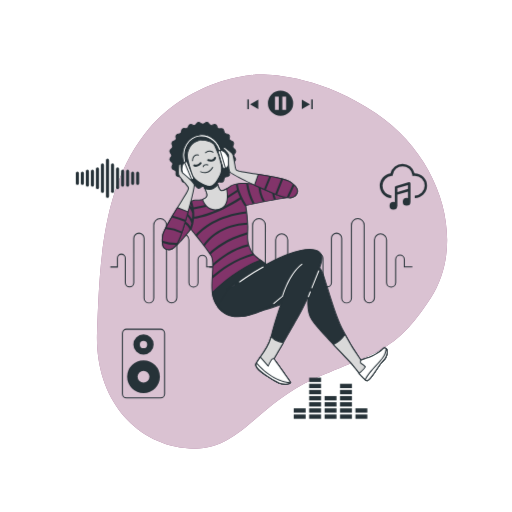
t = 0.00 s
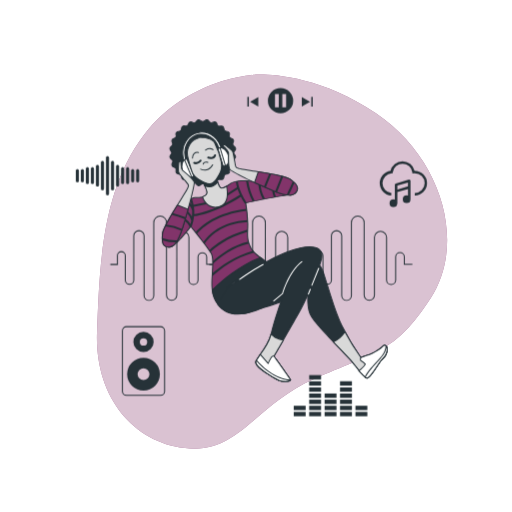
t = 0.38 s
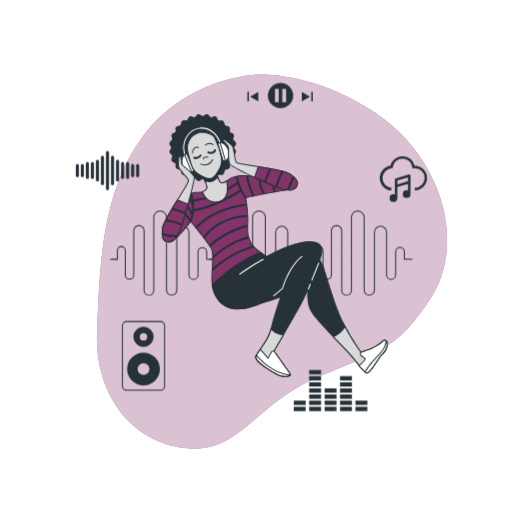
t = 1.13 s
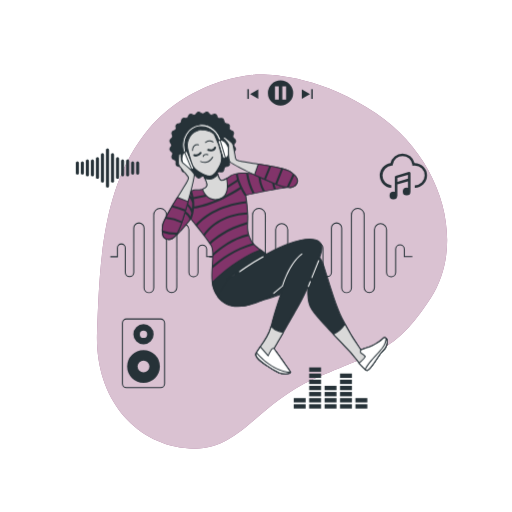
t = 1.50 s
t = 1.88 s: frame unchanged from t = 1.13 s, image omitted
t = 2.63 s: frame unchanged from t = 0.38 s, image omitted

The animated SVG that drew these frames (rendered in a browser with its animation timeline set to each time). Animation: 1 CSS @keyframes rule; one cycle of 3.00 s, repeats indefinitely.

<svg class="animated" id="freepik_stories-music" xmlns="http://www.w3.org/2000/svg" viewBox="0 0 500 500" version="1.1" xmlns:xlink="http://www.w3.org/1999/xlink" xmlns:svgjs="http://svgjs.com/svgjs"><style>svg#freepik_stories-music:not(.animated) .animable {opacity: 0;}svg#freepik_stories-music.animated #freepik--Icons--inject-6 {animation: 3s Infinite  linear floating;animation-delay: 0s;}svg#freepik_stories-music.animated #el6c9qbd7iv3b {animation: ;animation-delay: ;}svg#freepik_stories-music.animated #elxlo2iyl9lgk {animation: ;animation-delay: ;}svg#freepik_stories-music.animated #elht9ji46i2z {animation: ;animation-delay: ;}svg#freepik_stories-music.animated #elbvk1q3zxaab {animation: ;animation-delay: ;}svg#freepik_stories-music.animated #elkkqiweo1ii {animation: ;animation-delay: ;}svg#freepik_stories-music.animated #eld7uyhzp400h {animation: ;animation-delay: ;}svg#freepik_stories-music.animated #el15kyqkifsw5 {animation: ;animation-delay: ;}svg#freepik_stories-music.animated #elfxf5tbn29yt {animation: ;animation-delay: ;}svg#freepik_stories-music.animated #elxobjsu3sqhl {animation: ;animation-delay: ;}svg#freepik_stories-music.animated #elv4kh7x1u57 {animation: ;animation-delay: ;}svg#freepik_stories-music.animated #eljxi5cg7pntp {animation: ;animation-delay: ;}svg#freepik_stories-music.animated #elqxqy3gfliue {animation: ;animation-delay: ;}svg#freepik_stories-music.animated #elxkvxmxtaicf {animation: ;animation-delay: ;}svg#freepik_stories-music.animated #elrtpvcu9066 {animation: ;animation-delay: ;}svg#freepik_stories-music.animated #elrqaat4qrun9 {animation: ;animation-delay: ;}svg#freepik_stories-music.animated #el1y5ey8qifyp {animation: ;animation-delay: ;}svg#freepik_stories-music.animated #elyf8kocw4p8 {animation: ;animation-delay: ;}svg#freepik_stories-music.animated #el6hkg6is39dx {animation: ;animation-delay: ;}svg#freepik_stories-music.animated #elghp0rajkxz6 {animation: ;animation-delay: ;}svg#freepik_stories-music.animated #els2yh2g3gdbq {animation: ;animation-delay: ;}svg#freepik_stories-music.animated #elem6bhpw17lu {animation: ;animation-delay: ;}svg#freepik_stories-music.animated #eleq6qqvugrs {animation: ;animation-delay: ;}svg#freepik_stories-music.animated #el6ixm8h3cmxr {animation: ;animation-delay: ;}svg#freepik_stories-music.animated #elipct0kxx00i {animation: ;animation-delay: ;}svg#freepik_stories-music.animated #el6wzh2i4j7dk {animation: ;animation-delay: ;}svg#freepik_stories-music.animated #elcvkw7rvk8fq {animation: ;animation-delay: ;}svg#freepik_stories-music.animated #el90nfs9bsa0o {animation: ;animation-delay: ;}svg#freepik_stories-music.animated #eluzkp825aru {animation: ;animation-delay: ;}svg#freepik_stories-music.animated #eli4lqcnpz5m {animation: ;animation-delay: ;}svg#freepik_stories-music.animated #elz0zr5pz73ua {animation: ;animation-delay: ;}svg#freepik_stories-music.animated #el7c6kmgo8wd {animation: ;animation-delay: ;}svg#freepik_stories-music.animated #el5exwxpr7ijs {animation: ;animation-delay: ;}svg#freepik_stories-music.animated #elh0odg97kgnu {animation: ;animation-delay: ;}svg#freepik_stories-music.animated #el8b4lx7k9bd8 {animation: ;animation-delay: ;}svg#freepik_stories-music.animated #elwceidahi1uo {animation: ;animation-delay: ;}svg#freepik_stories-music.animated #elplyixqteveq {animation: ;animation-delay: ;}svg#freepik_stories-music.animated #ele23q85jk1cj {animation: ;animation-delay: ;}svg#freepik_stories-music.animated #el2j8vqfcn1pr {animation: ;animation-delay: ;}svg#freepik_stories-music.animated #elzr9cxq0zkdf {animation: ;animation-delay: ;}svg#freepik_stories-music.animated #el7qoxy06wqs {animation: ;animation-delay: ;}svg#freepik_stories-music.animated #elw83tztunsfi {animation: ;animation-delay: ;}svg#freepik_stories-music.animated #elsxj9nzjl0d {animation: ;animation-delay: ;}svg#freepik_stories-music.animated #elmprl24t4v0c {animation: ;animation-delay: ;}svg#freepik_stories-music.animated #eleo9hzcdau3 {animation: ;animation-delay: ;}svg#freepik_stories-music.animated #el2bk7ihuw3fq {animation: ;animation-delay: ;}svg#freepik_stories-music.animated #el6outqg455nk {animation: ;animation-delay: ;}svg#freepik_stories-music.animated #elpav2jlriz6d {animation: ;animation-delay: ;}svg#freepik_stories-music.animated #elan8td9lol4i {animation: ;animation-delay: ;}svg#freepik_stories-music.animated #el6oc52qbrajh {animation: ;animation-delay: ;}svg#freepik_stories-music.animated #elpqp7qzplq8 {animation: ;animation-delay: ;}svg#freepik_stories-music.animated #elm8wlb6zoh5 {animation: ;animation-delay: ;}svg#freepik_stories-music.animated #elwqez2q05f7a {animation: ;animation-delay: ;}svg#freepik_stories-music.animated #elijr2v3j4wxk {animation: ;animation-delay: ;}svg#freepik_stories-music.animated #ela53ii1e9mwr {animation: ;animation-delay: ;}svg#freepik_stories-music.animated #elfu6esi8oxuf {animation: ;animation-delay: ;}svg#freepik_stories-music.animated #elynhhg33eej8 {animation: ;animation-delay: ;}svg#freepik_stories-music.animated #elhvfawomh7jp {animation: ;animation-delay: ;}svg#freepik_stories-music.animated #elfscgbwzh68 {animation: ;animation-delay: ;}svg#freepik_stories-music.animated #eluz9i8297fln {animation: ;animation-delay: ;}svg#freepik_stories-music.animated #elht5pkbe8h3e {animation: ;animation-delay: ;}svg#freepik_stories-music.animated #elck10xtkhzl9 {animation: ;animation-delay: ;}svg#freepik_stories-music.animated #el6ga4c8cfdkq {animation: ;animation-delay: ;}svg#freepik_stories-music.animated #eltst1vsjpkwr {animation: ;animation-delay: ;}svg#freepik_stories-music.animated #elpw3qxren3p {animation: ;animation-delay: ;}svg#freepik_stories-music.animated #el9u0l40qoozf {animation: ;animation-delay: ;}svg#freepik_stories-music.animated #elf96cuzhlogg {animation: ;animation-delay: ;}svg#freepik_stories-music.animated #elyf5popjpygs {animation: ;animation-delay: ;}svg#freepik_stories-music.animated #elhkj5yvphav {animation: ;animation-delay: ;}svg#freepik_stories-music.animated #elmfk997k7itd {animation: ;animation-delay: ;}svg#freepik_stories-music.animated #el8jut6cn3nbw {animation: ;animation-delay: ;}svg#freepik_stories-music.animated #elvdm4oqi827j {animation: ;animation-delay: ;}svg#freepik_stories-music.animated #freepik--Character--inject-6 {animation: 3s Infinite  linear floating;animation-delay: 0s;}            @keyframes floating {                0% {                    opacity: 1;                    transform: translateY(0px);                }                50% {                    transform: translateY(-10px);                }                100% {                    opacity: 1;                    transform: translateY(0px);                }            }        </style><g id="freepik--background-simple--inject-6" class="animable" style="transform-origin: 265.665px 255.473px;"><path d="M248.27,73s-65.36,3.31-107.56,58.66-43.36,131-45.93,192.23,33.34,107.61,85.94,113.72,66.79-40.91,125.81-67.38,78.7-24.57,114-78.92,10.61-137.89-53.4-180.74S248.27,73,248.27,73Z" style="fill: #82346A; transform-origin: 265.665px 255.473px;" id="elk6udfs3ikbg" class="animable"></path><g id="elvkzxb90sil"><path d="M248.27,73s-65.36,3.31-107.56,58.66-43.36,131-45.93,192.23,33.34,107.61,85.94,113.72,66.79-40.91,125.81-67.38,78.7-24.57,114-78.92,10.61-137.89-53.4-180.74S248.27,73,248.27,73Z" style="fill: rgb(255, 255, 255); opacity: 0.7; transform-origin: 265.665px 255.473px;" class="animable" id="elt8j2p2c41z"></path></g></g><g id="freepik--Icons--inject-6" class="animable" style="transform-origin: 245.487px 248.735px;"><path d="M145.38,296.3a5.24,5.24,0,0,1-5.23-5.24V232.8a4.53,4.53,0,0,0-9.06,0v43.5a4.65,4.65,0,0,1-9.29,0v-24a3.35,3.35,0,1,0-6.69,0v8.93h-7.38v-1h6.38v-7.93a4.35,4.35,0,1,1,8.69,0v24a3.65,3.65,0,0,0,7.29,0V232.8a5.53,5.53,0,0,1,11.06,0v58.26a4.24,4.24,0,1,0,8.47,0V220a6.72,6.72,0,1,1,13.43,0v70.75a4.53,4.53,0,0,0,9.06,0V234.36a6.42,6.42,0,1,1,12.84,0V276a3.94,3.94,0,0,0,7.88,0V253.34a4.74,4.74,0,0,1,9.47,0v6.87h7.37v1H201.3v-7.87a3.74,3.74,0,0,0-7.47,0V276a4.94,4.94,0,0,1-9.88,0V234.36a5.42,5.42,0,1,0-10.84,0v56.38a5.53,5.53,0,0,1-11.06,0V220a5.72,5.72,0,1,0-11.43,0v71.07A5.25,5.25,0,0,1,145.38,296.3Z" style="fill: rgb(38, 50, 56); transform-origin: 158.7px 254.66px;" id="eljth1hd434gi" class="animable"></path><path d="M241.88,296.3a5.24,5.24,0,0,1-5.23-5.24V232.8a4.53,4.53,0,0,0-9.06,0v43.5a4.65,4.65,0,0,1-9.29,0v-24a3.35,3.35,0,1,0-6.69,0v8.93h-7.38v-1h6.38v-7.93a4.35,4.35,0,1,1,8.69,0v24a3.65,3.65,0,0,0,7.29,0V232.8a5.53,5.53,0,0,1,11.06,0v58.26a4.24,4.24,0,1,0,8.47,0V220a6.72,6.72,0,1,1,13.43,0v70.75a4.53,4.53,0,1,0,9.06,0V234.36a6.42,6.42,0,0,1,12.84,0V276a3.94,3.94,0,0,0,7.88,0V253.34a4.73,4.73,0,0,1,9.46,0v6.87h7.38v1h-8.38v-7.87a3.73,3.73,0,0,0-7.46,0V276a4.94,4.94,0,0,1-9.88,0V234.36a5.42,5.42,0,0,0-10.84,0v56.38a5.53,5.53,0,0,1-11.06,0V220a5.72,5.72,0,1,0-11.43,0v71.07A5.25,5.25,0,0,1,241.88,296.3Z" style="fill: rgb(38, 50, 56); transform-origin: 255.2px 254.661px;" id="elg3wlw01ygr" class="animable"></path><path d="M338.38,296.3a5.24,5.24,0,0,1-5.23-5.24V232.8a4.53,4.53,0,1,0-9.06,0v43.5a4.65,4.65,0,0,1-9.29,0v-24a3.35,3.35,0,1,0-6.69,0v8.93h-7.39v-1h6.39v-7.93a4.35,4.35,0,1,1,8.69,0v24a3.65,3.65,0,0,0,7.29,0V232.8a5.53,5.53,0,1,1,11.06,0v58.26a4.24,4.24,0,1,0,8.47,0V220a6.72,6.72,0,1,1,13.43,0v70.75a4.53,4.53,0,1,0,9.06,0V234.36a6.42,6.42,0,0,1,12.84,0V276a3.94,3.94,0,0,0,7.88,0V253.34a4.73,4.73,0,0,1,9.46,0v6.87h7.38v1h-8.38v-7.87a3.73,3.73,0,0,0-7.46,0V276a4.94,4.94,0,0,1-9.88,0V234.36a5.42,5.42,0,0,0-10.84,0v56.38a5.53,5.53,0,1,1-11.06,0V220a5.72,5.72,0,1,0-11.43,0v71.07A5.25,5.25,0,0,1,338.38,296.3Z" style="fill: rgb(38, 50, 56); transform-origin: 351.695px 254.66px;" id="elq5emxpx76lk" class="animable"></path><polygon points="252.21 106.59 252.21 97.32 244.19 101.95 252.21 106.59" style="fill: rgb(38, 50, 56); transform-origin: 248.2px 101.955px;" id="elhgba606uoeg" class="animable"></polygon><rect x="241.52" y="97.1" width="1.46" height="9.47" style="fill: rgb(38, 50, 56); transform-origin: 242.25px 101.835px;" id="elt8c1fnwlusd" class="animable"></rect><polygon points="294.67 106.59 302.7 101.95 294.67 97.32 294.67 106.59" style="fill: rgb(38, 50, 56); transform-origin: 298.685px 101.955px;" id="elrhocq5akjrj" class="animable"></polygon><rect x="303.91" y="97.1" width="1.46" height="9.47" style="fill: rgb(38, 50, 56); transform-origin: 304.64px 101.835px;" id="elmw1bnju4w7d" class="animable"></rect><path d="M273.91,88.49a12.34,12.34,0,1,0,12.34,12.34A12.34,12.34,0,0,0,273.91,88.49Zm-1.75,18.84h-3.67v-13h3.67Zm7.17,0h-3.67v-13h3.67Z" style="fill: rgb(38, 50, 56); transform-origin: 273.91px 100.83px;" id="eltlfwbrfn96" class="animable"></path><rect x="316.94" y="404.75" width="11.63" height="4.23" style="fill: rgb(38, 50, 56); transform-origin: 322.755px 406.865px;" id="el1gkk528qxuz" class="animable"></rect><rect x="316.94" y="398.76" width="11.63" height="4.23" style="fill: rgb(38, 50, 56); transform-origin: 322.755px 400.875px;" id="elq7xeud1qjh" class="animable"></rect><rect x="316.94" y="392.77" width="11.63" height="4.23" style="fill: rgb(38, 50, 56); transform-origin: 322.755px 394.885px;" id="elp8j0tog0ta9" class="animable"></rect><rect x="316.94" y="386.78" width="11.63" height="4.23" style="fill: rgb(38, 50, 56); transform-origin: 322.755px 388.895px;" id="eldt8vbmj6m5" class="animable"></rect><rect x="347.06" y="404.75" width="11.63" height="4.23" style="fill: rgb(38, 50, 56); transform-origin: 352.875px 406.865px;" id="el2nnudv8qzlw" class="animable"></rect><rect x="347.06" y="398.76" width="11.63" height="4.23" style="fill: rgb(38, 50, 56); transform-origin: 352.875px 400.875px;" id="el6ybk5i0d4lj" class="animable"></rect><rect x="286.81" y="404.75" width="11.63" height="4.23" style="fill: rgb(38, 50, 56); transform-origin: 292.625px 406.865px;" id="elho301yx4ix7" class="animable"></rect><rect x="286.81" y="398.76" width="11.63" height="4.23" style="fill: rgb(38, 50, 56); transform-origin: 292.625px 400.875px;" id="ellxtzon8on8" class="animable"></rect><rect x="301.87" y="404.75" width="11.63" height="4.23" style="fill: rgb(38, 50, 56); transform-origin: 307.685px 406.865px;" id="eloioxx3w6pcl" class="animable"></rect><rect x="301.87" y="398.76" width="11.63" height="4.23" style="fill: rgb(38, 50, 56); transform-origin: 307.685px 400.875px;" id="elxeuv84hcaz8" class="animable"></rect><rect x="301.87" y="392.77" width="11.63" height="4.23" style="fill: rgb(38, 50, 56); transform-origin: 307.685px 394.885px;" id="elm5eccq77yr" class="animable"></rect><rect x="301.87" y="386.78" width="11.63" height="4.23" style="fill: rgb(38, 50, 56); transform-origin: 307.685px 388.895px;" id="el0g8df17tsziu" class="animable"></rect><rect x="301.87" y="380.79" width="11.63" height="4.23" style="fill: rgb(38, 50, 56); transform-origin: 307.685px 382.905px;" id="elyb4ahsi5oes" class="animable"></rect><rect x="301.87" y="374.8" width="11.63" height="4.23" style="fill: rgb(38, 50, 56); transform-origin: 307.685px 376.915px;" id="el8z72dxjcgq8" class="animable"></rect><rect x="301.87" y="368.81" width="11.63" height="4.23" style="fill: rgb(38, 50, 56); transform-origin: 307.685px 370.925px;" id="elrmlr1putvng" class="animable"></rect><rect x="332" y="404.75" width="11.63" height="4.23" style="fill: rgb(38, 50, 56); transform-origin: 337.815px 406.865px;" id="elnfbakgnvvs" class="animable"></rect><rect x="332" y="398.76" width="11.63" height="4.23" style="fill: rgb(38, 50, 56); transform-origin: 337.815px 400.875px;" id="elns8r5jrus6l" class="animable"></rect><rect x="332" y="392.77" width="11.63" height="4.23" style="fill: rgb(38, 50, 56); transform-origin: 337.815px 394.885px;" id="el3x9owvdyeed" class="animable"></rect><rect x="332" y="386.78" width="11.63" height="4.23" style="fill: rgb(38, 50, 56); transform-origin: 337.815px 388.895px;" id="elyn6hhpzah7k" class="animable"></rect><rect x="332" y="380.79" width="11.63" height="4.23" style="fill: rgb(38, 50, 56); transform-origin: 337.815px 382.905px;" id="eldctzzk5wiqh" class="animable"></rect><rect x="332" y="374.8" width="11.63" height="4.23" style="fill: rgb(38, 50, 56); transform-origin: 337.815px 376.915px;" id="elexzjqrywl8v" class="animable"></rect><path d="M85.29,182.3a1.5,1.5,0,0,1-1.5-1.5V167.25a1.5,1.5,0,0,1,3,0V180.8A1.5,1.5,0,0,1,85.29,182.3Z" style="fill: rgb(38, 50, 56); transform-origin: 85.29px 174.025px;" id="eleb5ww6hxeqd" class="animable"></path><path d="M80.38,180.51a1.5,1.5,0,0,1-1.5-1.5V169a1.5,1.5,0,0,1,3,0v10A1.5,1.5,0,0,1,80.38,180.51Z" style="fill: rgb(38, 50, 56); transform-origin: 80.38px 174.005px;" id="elnal2x0souv9" class="animable"></path><path d="M75.47,180.51A1.5,1.5,0,0,1,74,179V169a1.5,1.5,0,0,1,3,0v10A1.5,1.5,0,0,1,75.47,180.51Z" style="fill: rgb(38, 50, 56); transform-origin: 75.5px 174.005px;" id="eld3wm4d4kk3g" class="animable"></path><path d="M134.37,180.51a1.5,1.5,0,0,1-1.5-1.5V169a1.5,1.5,0,1,1,3,0v10A1.5,1.5,0,0,1,134.37,180.51Z" style="fill: rgb(38, 50, 56); transform-origin: 134.37px 174.005px;" id="ely4nactawkjl" class="animable"></path><path d="M129.47,180.51A1.5,1.5,0,0,1,128,179V169a1.5,1.5,0,0,1,3,0v10A1.5,1.5,0,0,1,129.47,180.51Z" style="fill: rgb(38, 50, 56); transform-origin: 129.5px 174.005px;" id="el5eb84zyj90e" class="animable"></path><path d="M90.2,182.3a1.5,1.5,0,0,1-1.5-1.5V167.25a1.5,1.5,0,0,1,3,0V180.8A1.5,1.5,0,0,1,90.2,182.3Z" style="fill: rgb(38, 50, 56); transform-origin: 90.2px 174.025px;" id="elhzrg6pq5afr" class="animable"></path><path d="M95.11,184.68a1.5,1.5,0,0,1-1.5-1.5V164.86a1.5,1.5,0,0,1,3,0v18.32A1.5,1.5,0,0,1,95.11,184.68Z" style="fill: rgb(38, 50, 56); transform-origin: 95.11px 174.02px;" id="elbcpftpkakwc" class="animable"></path><path d="M100,188.44a1.51,1.51,0,0,1-1.5-1.5V161.11a1.5,1.5,0,0,1,3,0v25.83A1.5,1.5,0,0,1,100,188.44Z" style="fill: rgb(38, 50, 56); transform-origin: 100px 174.025px;" id="elib9d70i0s2" class="animable"></path><path d="M124.56,182.3a1.5,1.5,0,0,1-1.5-1.5V167.25a1.5,1.5,0,0,1,3,0V180.8A1.5,1.5,0,0,1,124.56,182.3Z" style="fill: rgb(38, 50, 56); transform-origin: 124.56px 174.025px;" id="el0mpfcwhi0gga" class="animable"></path><path d="M119.65,182.3a1.5,1.5,0,0,1-1.5-1.5V167.25a1.5,1.5,0,0,1,3,0V180.8A1.5,1.5,0,0,1,119.65,182.3Z" style="fill: rgb(38, 50, 56); transform-origin: 119.65px 174.025px;" id="elp61gtrf1kle" class="animable"></path><path d="M114.74,184.68a1.5,1.5,0,0,1-1.5-1.5V164.86a1.5,1.5,0,0,1,3,0v18.32A1.5,1.5,0,0,1,114.74,184.68Z" style="fill: rgb(38, 50, 56); transform-origin: 114.74px 174.02px;" id="elxwwwatb4ej" class="animable"></path><path d="M109.83,188.44a1.5,1.5,0,0,1-1.5-1.5V161.11a1.5,1.5,0,0,1,3,0v25.83A1.5,1.5,0,0,1,109.83,188.44Z" style="fill: rgb(38, 50, 56); transform-origin: 109.83px 174.025px;" id="elql59pxg4ao" class="animable"></path><path d="M104.92,193.21a1.5,1.5,0,0,1-1.5-1.5V156.33a1.5,1.5,0,0,1,3,0v35.38A1.5,1.5,0,0,1,104.92,193.21Z" style="fill: rgb(38, 50, 56); transform-origin: 104.92px 174.02px;" id="eljkjn0cxfvm" class="animable"></path><path d="M404.78,169.28a12.07,12.07,0,0,0-23.53.14,12.07,12.07,0,0,0,.71,24l.22-2.42a9.64,9.64,0,0,1,.19-19.21l1-.07.14-1a9.63,9.63,0,0,1,19.08,0l.16,1.18,1.19-.13a9.48,9.48,0,0,1,1.08-.07A9.65,9.65,0,0,1,405,191v2.44a12.08,12.08,0,1,0-.22-24.16Z" style="fill: rgb(38, 50, 56); transform-origin: 393.879px 176.708px;" id="el8lt8o4ah5nc" class="animable"></path><path d="M400.79,179.05a1.21,1.21,0,0,0-.49-1,1.23,1.23,0,0,0-1.08-.19l-12.81,3.8a1.21,1.21,0,0,0-.87,1.17v14.66a3.83,3.83,0,0,0-1.36-.26,3.78,3.78,0,1,0,3.74,4.1H388V190.16l10.38-3.07v6.48a3.66,3.66,0,0,0-1.33-.26,3.77,3.77,0,1,0,3.77,3.77v-18Zm-2.44,5.49L388,187.62v-3.86l10.38-3.08Z" style="fill: rgb(38, 50, 56); transform-origin: 390.597px 191.3px;" id="elec4i006085j" class="animable"></path><path d="M140.09,351.83a16,16,0,1,0,16,16A16,16,0,0,0,140.09,351.83Zm0,21.83a5.8,5.8,0,1,1,5.8-5.8A5.8,5.8,0,0,1,140.09,373.66Z" style="fill: rgb(38, 50, 56); transform-origin: 140.09px 367.83px;" id="elx1fkd6q9ih" class="animable"></path><path d="M140.09,326.59a9.89,9.89,0,1,0,9.89,9.89A9.88,9.88,0,0,0,140.09,326.59Zm0,13.46a3.58,3.58,0,1,1,3.57-3.57A3.57,3.57,0,0,1,140.09,340.05Z" style="fill: rgb(38, 50, 56); transform-origin: 140.09px 336.48px;" id="elaqfntd4bal" class="animable"></path><path d="M156.74,389.05h-33.3a4.45,4.45,0,0,1-4.45-4.44V325.46a4.45,4.45,0,0,1,4.45-4.44h33.3a4.44,4.44,0,0,1,4.44,4.44v59.15A4.44,4.44,0,0,1,156.74,389.05Zm-33.3-67a3.45,3.45,0,0,0-3.45,3.44v59.15a3.45,3.45,0,0,0,3.45,3.44h33.3a3.45,3.45,0,0,0,3.44-3.44V325.46a3.45,3.45,0,0,0-3.44-3.44Z" style="fill: rgb(38, 50, 56); transform-origin: 140.085px 355.035px;" id="elcrybq2qi57n" class="animable"></path></g><g id="freepik--Character--inject-6" class="animable animator-active" style="transform-origin: 268.221px 247.275px;"><path d="M228.33,151.66c0-1.39,1.9-2.89,1.72-4.23s-2.4-2.34-2.75-3.65,1.09-3.27.57-4.53-2.93-1.62-3.61-2.8.2-3.44-.63-4.53-3.24-.8-4.21-1.77-.69-3.38-1.78-4.21-3.33.06-4.52-.63-1.53-3.08-2.8-3.61-3.2.93-4.53.57-2.27-2.58-3.65-2.76-2.84,1.73-4.23,1.73-2.89-1.9-4.23-1.73-2.33,2.41-3.64,2.76-3.28-1.09-4.54-.57-1.62,2.93-2.8,3.61-3.44-.21-4.52.63-.81,3.24-1.78,4.21-3.37.68-4.21,1.77.06,3.34-.62,4.53-3.09,1.53-3.61,2.8.92,3.2.56,4.53-2.57,2.27-2.75,3.64,1.73,2.85,1.73,4.24-1.91,2.88-1.73,4.23,2.4,2.33,2.75,3.64-1.09,3.28-.56,4.53,2.92,1.62,3.61,2.81-.21,3.44.62,4.52,3.25.8,4.21,1.77.69,3.38,1.78,4.21,3.33-.06,4.52.63,1.53,3.08,2.8,3.61,3.2-.92,4.54-.57,2.27,2.58,3.64,2.76,2.84-1.73,4.23-1.73,2.89,1.9,4.23,1.73,2.33-2.41,3.65-2.76,3.27,1.09,4.53.57,1.62-2.93,2.8-3.61,3.44.21,4.53-.63.8-3.24,1.77-4.21,3.37-.68,4.21-1.77-.06-3.34.63-4.53,3.08-1.52,3.61-2.8-.93-3.19-.57-4.53,2.57-2.27,2.75-3.64S228.33,153.05,228.33,151.66Z" style="fill: rgb(38, 50, 56); transform-origin: 197.91px 151.655px;" id="el6c9qbd7iv3b" class="animable"></path><path d="M193.86,184.31l-.24,0a4,4,0,0,1-2.24-1.56,4,4,0,0,0-1.47-1.21,4.17,4.17,0,0,0-1.92.31,3.94,3.94,0,0,1-2.68.24,4.07,4.07,0,0,1-1.74-2.08,2.34,2.34,0,0,0-3-1.75,4,4,0,0,1-2.66-.47,4.08,4.08,0,0,1-1.14-2.45,2.35,2.35,0,0,0-2.48-2.49,4,4,0,0,1-2.45-1.13,4,4,0,0,1-.47-2.66,3.92,3.92,0,0,0-.2-1.92,3.86,3.86,0,0,0-1.55-1.12,2.91,2.91,0,0,1-1.85-4.42,2.34,2.34,0,0,0-.89-3.39,4.13,4.13,0,0,1-1.57-2.24,4.05,4.05,0,0,1,.93-2.51,2.39,2.39,0,0,0,0-3.57,4,4,0,0,1-.93-2.51,4.07,4.07,0,0,1,1.57-2.23,4,4,0,0,0,1.2-1.48,3.87,3.87,0,0,0-.31-1.91,2.92,2.92,0,0,1,1.85-4.43,2.34,2.34,0,0,0,1.75-3,2.92,2.92,0,0,1,2.92-3.8,4,4,0,0,0,1.8-.68,4,4,0,0,0,.68-1.8,2.91,2.91,0,0,1,3.8-2.92,4.17,4.17,0,0,0,1.92-.2,4,4,0,0,0,1.12-1.56,2.92,2.92,0,0,1,4.42-1.84,2.34,2.34,0,0,0,3.39-.9,4.07,4.07,0,0,1,2.24-1.56,4,4,0,0,1,2.51.92,4.06,4.06,0,0,0,1.78.8,4,4,0,0,0,1.78-.8,2.92,2.92,0,0,1,4.75.64,4,4,0,0,0,1.48,1.21,4.15,4.15,0,0,0,1.91-.31,2.92,2.92,0,0,1,4.42,1.84,2.34,2.34,0,0,0,3,1.75,4.13,4.13,0,0,1,2.66.47,4.08,4.08,0,0,1,1.14,2.46,4,4,0,0,0,.68,1.79,4,4,0,0,0,1.8.69,2.92,2.92,0,0,1,2.92,3.8,2.34,2.34,0,0,0,1.75,3,2.92,2.92,0,0,1,1.85,4.43,4,4,0,0,0-.31,1.91,4.1,4.1,0,0,0,1.2,1.48,2.91,2.91,0,0,1,.65,4.74,2.39,2.39,0,0,0,0,3.57,4,4,0,0,1,.92,2.51,4.13,4.13,0,0,1-1.57,2.24,4,4,0,0,0-1.2,1.47,4,4,0,0,0,.31,1.92,2.91,2.91,0,0,1-1.85,4.42,3.86,3.86,0,0,0-1.55,1.12,3.92,3.92,0,0,0-.2,1.92,2.91,2.91,0,0,1-2.92,3.79,2.35,2.35,0,0,0-2.48,2.48,2.92,2.92,0,0,1-3.8,2.93,2.34,2.34,0,0,0-3,1.75,2.92,2.92,0,0,1-4.42,1.84,4.11,4.11,0,0,0-1.91-.31,4,4,0,0,0-1.48,1.21,2.92,2.92,0,0,1-4.75.64,4,4,0,0,0-1.78-.8,4.06,4.06,0,0,0-1.78.8A4.57,4.57,0,0,1,193.86,184.31Zm-4.29-3.83a2.47,2.47,0,0,1,.6.08,4.59,4.59,0,0,1,2,1.49c.53.58,1.08,1.18,1.62,1.25a3.52,3.52,0,0,0,1.85-.77,3.28,3.28,0,0,1,4.64,0,3.52,3.52,0,0,0,1.85.77c.54-.07,1.09-.67,1.63-1.25a4.47,4.47,0,0,1,1.95-1.49,4.58,4.58,0,0,1,2.47.32,3.49,3.49,0,0,0,2,.27c.5-.21.87-.93,1.24-1.62a3.24,3.24,0,0,1,4-2.29,3.51,3.51,0,0,0,2-.26,3.44,3.44,0,0,0,.77-1.88,4.6,4.6,0,0,1,.95-2.29,4.55,4.55,0,0,1,2.29-.95,2,2,0,0,0,2.14-2.78,4.69,4.69,0,0,1,.33-2.47,4.62,4.62,0,0,1,2-1.5c.7-.36,1.42-.74,1.62-1.24a3.34,3.34,0,0,0-.27-2,4.68,4.68,0,0,1-.32-2.47,4.62,4.62,0,0,1,1.5-2c.58-.53,1.18-1.09,1.25-1.63a3.46,3.46,0,0,0-.78-1.84,4.66,4.66,0,0,1-.95-2.32,4.59,4.59,0,0,1,.95-2.32,3.49,3.49,0,0,0,.78-1.85c-.07-.54-.67-1.09-1.25-1.63a4.56,4.56,0,0,1-1.5-2,4.68,4.68,0,0,1,.32-2.47,3.33,3.33,0,0,0,.27-2c-.2-.5-.92-.88-1.62-1.24a4.54,4.54,0,0,1-2-1.5,4.67,4.67,0,0,1-.33-2.46,2,2,0,0,0-2.14-2.79,4.55,4.55,0,0,1-2.29-.95,4.6,4.6,0,0,1-.95-2.29,3.44,3.44,0,0,0-.77-1.88,3.51,3.51,0,0,0-2-.26,4.45,4.45,0,0,1-2.46-.33,4.57,4.57,0,0,1-1.5-1.95c-.37-.7-.74-1.42-1.24-1.63a3.49,3.49,0,0,0-2,.27,4.58,4.58,0,0,1-2.47.32,4.47,4.47,0,0,1-1.95-1.49c-.54-.58-1.09-1.18-1.63-1.25a3.38,3.38,0,0,0-1.85.78,3.31,3.31,0,0,1-4.64,0,3.46,3.46,0,0,0-1.85-.78c-.54.07-1.09.67-1.62,1.25a3.25,3.25,0,0,1-4.43,1.17,3.49,3.49,0,0,0-2-.27c-.5.21-.87.93-1.24,1.63a4.51,4.51,0,0,1-1.5,1.95,4.45,4.45,0,0,1-2.46.33,2,2,0,0,0-2.78,2.15,4.61,4.61,0,0,1-1,2.28,4.55,4.55,0,0,1-2.29.95,3.52,3.52,0,0,0-1.88.78,3.43,3.43,0,0,0-.26,2,4.67,4.67,0,0,1-.33,2.46,4.54,4.54,0,0,1-2,1.5c-.7.36-1.42.74-1.62,1.24a3.41,3.41,0,0,0,.27,2,3.25,3.25,0,0,1-1.17,4.42c-.58.54-1.18,1.09-1.25,1.63a3.47,3.47,0,0,0,.77,1.85,4.6,4.6,0,0,1,1,2.32,4.68,4.68,0,0,1-1,2.32,3.41,3.41,0,0,0-.77,1.84c.07.54.67,1.1,1.25,1.63a4.67,4.67,0,0,1,1.49,2,4.58,4.58,0,0,1-.32,2.47,3.5,3.5,0,0,0-.27,2c.2.5.92.88,1.62,1.24a4.56,4.56,0,0,1,2,1.51,4.64,4.64,0,0,1,.33,2.46,2,2,0,0,0,2.14,2.78,4.55,4.55,0,0,1,2.29.95,4.6,4.6,0,0,1,1,2.29,2,2,0,0,0,2.78,2.14,3.26,3.26,0,0,1,4,2.29c.36.69.74,1.41,1.23,1.62a3.49,3.49,0,0,0,2-.27A6.46,6.46,0,0,1,189.57,180.48Z" style="fill: rgb(38, 50, 56); transform-origin: 197.942px 151.69px;" id="elxlo2iyl9lgk" class="animable"></path><path d="M181.19,161.42a1,1,0,0,1-.92-.59,22.38,22.38,0,0,1-1.59-5.3c-2-11.28,4.89-21.92,15.25-23.71s20.37,6,22.32,17.23c.11.66.2,1.31.25,2a1,1,0,1,1-2,.17c0-.59-.13-1.19-.23-1.79-1.76-10.2-10.73-17.19-20-15.6s-15.38,11.2-13.62,21.4A20.42,20.42,0,0,0,182.1,160a1,1,0,0,1-.51,1.32A1,1,0,0,1,181.19,161.42Z" style="fill: rgb(255, 255, 255); transform-origin: 197.419px 146.492px;" id="elht9ji46i2z" class="animable"></path><path d="M181.19,161.92a1.51,1.51,0,0,1-1.38-.89,23.47,23.47,0,0,1-1.63-5.41,22.15,22.15,0,0,1,3.09-15.78,18.45,18.45,0,0,1,27.28-4.7A22.11,22.11,0,0,1,216.74,149c.12.66.2,1.34.26,2a1.5,1.5,0,0,1-1.37,1.62,1.48,1.48,0,0,1-1.62-1.37c0-.57-.12-1.16-.22-1.74-1.71-9.93-10.43-16.74-19.43-15.19s-14.93,10.89-13.22,20.82a20,20,0,0,0,1.42,4.71,1.5,1.5,0,0,1-.77,2A1.38,1.38,0,0,1,181.19,161.92Zm15.75-29.86a18,18,0,0,0-2.92.25,17.69,17.69,0,0,0-11.91,8.08,21.07,21.07,0,0,0-2.94,15.06,22.13,22.13,0,0,0,1.56,5.18.51.51,0,0,0,.66.25.5.5,0,0,0,.25-.66,21.37,21.37,0,0,1-1.49-4.94c-1.8-10.47,4.49-20.33,14-22s18.78,5.54,20.58,16c.11.61.19,1.23.24,1.83a.49.49,0,0,0,.54.45.51.51,0,0,0,.34-.17.48.48,0,0,0,.11-.37c-.05-.63-.13-1.27-.24-1.91a21.1,21.1,0,0,0-7.82-13.21A17.93,17.93,0,0,0,196.94,132.06Z" style="fill: rgb(38, 50, 56); transform-origin: 197.417px 146.495px;" id="elbvk1q3zxaab" class="animable"></path><path d="M248.24,305.35s40.63-10,53.29-22c0,0-3.66,19,3,29s33.28,36.46,37.94,41.79,13.4,17.88,16.06,17.54,10-12.33,12.34-15.66,6.39-5.45,7.05-11.12-2.66-6-4-4.33-8.21,6.88-12.55,8.21-9,2.89-9,2.89a222.8,222.8,0,0,1-18.5-31c-8-16.67-16.32-48-19-54.32s-6.67-8.33-11.67-8.33-21,0-49,12.33-27,24.33-24.33,28.67S239.2,307.07,248.24,305.35Z" style="fill: rgb(38, 50, 56); transform-origin: 303.306px 314.853px;" id="elkkqiweo1ii" class="animable"></path><path d="M358.44,372.24c-2.08,0-6-4.74-11.64-11.91-1.74-2.21-3.39-4.3-4.7-5.81s-4.39-4.7-8.29-8.75c-9.91-10.31-24.89-25.89-29.69-33.09-5.72-8.58-4-23.32-3.32-28-13.62,11.51-50.82,20.72-52.44,21.12h0c-9.2,1.74-16.12-2-18.89-6.52a10.39,10.39,0,0,1-.76-8.64c1.58-5.07,7.26-12.79,25.32-20.75,28.1-12.37,44-12.37,49.2-12.37,5.79,0,9.65,2.74,12.13,8.64.89,2.12,2.41,7,4.33,13.18,3.93,12.67,9.32,30,14.64,41.11a225,225,0,0,0,18.24,30.63c1.17-.38,5.07-1.67,8.68-2.78,4.26-1.3,11.07-6.49,12.31-8a2.64,2.64,0,0,1,3.05-.88c.71.29,2.33,1.44,1.84,5.58s-2.67,6.42-4.78,8.62a22.73,22.73,0,0,0-2.36,2.72c-.45.64-1.07,1.58-1.81,2.7-4.47,6.79-8.67,12.9-10.87,13.18ZM301.53,282.9a.48.48,0,0,1,.24.06.51.51,0,0,1,.26.53c0,.19-3.56,18.92,2.92,28.63,4.75,7.13,19.69,22.67,29.58,33,3.9,4.06,7,7.26,8.32,8.79s3,3.62,4.74,5.84c3.68,4.67,9.28,11.73,10.88,11.53,1.93-.24,7.49-8.68,10.17-12.74.74-1.13,1.37-2.08,1.82-2.72a24.78,24.78,0,0,1,2.46-2.85c2-2.08,4.06-4.23,4.51-8,.28-2.41-.18-4.11-1.24-4.55a1.66,1.66,0,0,0-1.88.58c-1.32,1.66-8.29,7-12.79,8.38-4.28,1.32-9,2.87-9,2.89A.5.5,0,0,1,352,352a224.37,224.37,0,0,1-18.55-31.09c-5.36-11.16-10.76-28.55-14.7-41.24-1.91-6.15-3.42-11-4.29-13.1-2.34-5.55-5.8-8-11.21-8-5.17,0-20.89,0-48.8,12.29-17.71,7.8-23.24,15.25-24.76,20.13a9.4,9.4,0,0,0,.65,7.81c2.59,4.21,9.11,7.72,17.84,6.07.92-.23,40.72-10.14,53.06-21.83A.51.51,0,0,1,301.53,282.9Zm-53.29,22.46h0Z" style="fill: rgb(38, 50, 56); transform-origin: 303.323px 314.88px;" id="eld7uyhzp400h" class="animable"></path><path d="M377.92,345c.67-5.66-2.66-6-4-4.33s-8.21,6.88-12.55,8.21-9,2.89-9,2.89a226.72,226.72,0,0,1-15.6-25.25,25.58,25.58,0,0,1-11.34,9.8c7.65,8.06,14.84,15.39,17.06,17.92,4.67,5.34,13.4,17.88,16.06,17.54s10-12.33,12.34-15.66S377.26,350.62,377.92,345Z" style="fill: rgb(217, 217, 217); transform-origin: 351.719px 349.153px;" id="el15kyqkifsw5" class="animable"></path><path d="M358.44,372.24c-2.08,0-6-4.74-11.64-11.91-1.74-2.21-3.39-4.3-4.7-5.81s-4.4-4.71-8.3-8.77c-2.65-2.74-5.66-5.88-8.75-9.13a.5.5,0,0,1,.16-.81,25.09,25.09,0,0,0,11.12-9.61.55.55,0,0,1,.45-.23.52.52,0,0,1,.42.27,229.26,229.26,0,0,0,15.34,24.89c1.17-.38,5.07-1.67,8.68-2.78,4.26-1.3,11.07-6.49,12.31-8a2.64,2.64,0,0,1,3.05-.88c.71.29,2.33,1.44,1.84,5.58h0c-.49,4.14-2.67,6.42-4.78,8.62a22.73,22.73,0,0,0-2.36,2.72c-.45.64-1.07,1.58-1.81,2.7-4.47,6.79-8.67,12.9-10.87,13.18Zm-32.18-35.8c2.92,3.07,5.75,6,8.26,8.62,3.91,4.07,7,7.28,8.33,8.81s3,3.62,4.74,5.84c3.68,4.67,9.28,11.73,10.88,11.53,1.93-.24,7.49-8.68,10.17-12.74.74-1.13,1.37-2.08,1.82-2.72a24.78,24.78,0,0,1,2.46-2.85c2-2.08,4.06-4.23,4.51-8,.28-2.41-.18-4.11-1.24-4.55a1.66,1.66,0,0,0-1.88.58c-1.32,1.66-8.29,7-12.79,8.38-4.28,1.32-9,2.87-9,2.89A.5.5,0,0,1,352,352a228.18,228.18,0,0,1-15.24-24.57A26.14,26.14,0,0,1,326.26,336.44ZM377.92,345h0Z" style="fill: rgb(38, 50, 56); transform-origin: 351.709px 349.12px;" id="elfxf5tbn29yt" class="animable"></path><path d="M197.22,177.93s4.39,9,4.88,12-2.93,4.64-6.35,5.37S187,194,181.6,200.14,163,232.85,161.09,237s0,7.57,5.37,6.59,19.77-20,19.77-20,17.82,21.72,20,26.36,1.47,12.45,1,20.51-1.71,19.77,5.61,29.29,22.71,12.21,35.4,5.61,26.4-29.34,20.29-38.62-19.8-13.86-23.95-22.65-2.71-13.65-2.71-22.68a148.08,148.08,0,0,0-2-20.67s21-5,45.33-8.33c8.47-1.16,3.17-10.74-1.71-12.69-6.12-2.45-33.23.38-40.62-.31-10.67-1-16.11,1.21-18.55,2.92s-5.62,4.15-8.3,3.91-5.62-13.43-5.62-13.43S203.32,178.66,197.22,177.93Z" style="fill: #82346A; transform-origin: 225.019px 240.903px;" id="elxobjsu3sqhl" class="animable"></path><path d="M233.48,309.45c-8.38,0-16.32-3.28-21-9.41-7-9.13-6.32-20.18-5.81-28.24l.22-3.48c.46-7.22.89-14-1.06-18.17s-16.9-22.52-19.55-25.77c-2.38,3.1-14.64,18.79-19.7,19.71-2.67.48-4.76-.05-5.87-1.5s-1.11-3.54,0-5.8c1.71-3.64,15.1-30.75,20.58-37,4.16-4.73,8.29-4.79,11.6-4.84a15.24,15.24,0,0,0,2.83-.2c1.53-.33,6.48-1.64,6-4.8-.47-2.82-4.8-11.74-4.84-11.83a.5.5,0,0,1,0-.5.51.51,0,0,1,.47-.21c5.82.69,12.73-5,12.8-5a.49.49,0,0,1,.48-.08.48.48,0,0,1,.33.36c1.4,6.31,3.72,12.91,5.17,13,2.27.2,5.08-1.78,7.34-3.37l.63-.45c2.25-1.57,7.69-4,18.88-3,2.77.26,8.54,0,14.64-.25,10.42-.46,22.23-1,26.13.59,3.28,1.31,6.9,6,6.45,9.64-.19,1.56-1.19,3.51-4.86,4-22.08,3-41.64,7.47-44.83,8.21a146.45,146.45,0,0,1,1.93,20.29c0,2-.07,3.73-.14,5.42-.23,6-.39,10.29,2.8,17.05,2.11,4.47,6.77,7.83,11.7,11.39,4.55,3.29,9.25,6.69,12.22,11.2,1.78,2.7,2.06,6.66.81,11.45-2.8,10.73-12.35,23.25-21.29,27.89A32.6,32.6,0,0,1,233.48,309.45Zm-47.25-86.37a.48.48,0,0,1,.39.18c.73.89,17.88,21.83,20.08,26.47,2.06,4.35,1.62,11.3,1.16,18.65l-.22,3.48c-.51,7.91-1.2,18.74,5.6,27.58,7.25,9.43,22.53,11.83,34.77,5.47,8.57-4.45,18.09-16.93,20.78-27.25,1.18-4.51.94-8.19-.67-10.65-2.87-4.36-7.5-7.7-12-10.94-5-3.64-9.79-7.07-12-11.78-3.3-7-3.12-11.63-2.89-17.51.06-1.68.13-3.42.13-5.38a147.7,147.7,0,0,0-2-20.58.5.5,0,0,1,.38-.57c.21-.05,21.3-5.05,45.38-8.35,2.45-.33,3.79-1.39,4-3.14.39-3.16-2.94-7.43-5.83-8.59-3.7-1.48-15.91-.95-25.72-.52-6.4.27-11.93.51-14.77.25-10.88-1-16.08,1.33-18.22,2.83l-.62.44c-2.39,1.69-5.36,3.8-8,3.55s-5.1-9.69-5.88-13c-1.79,1.35-7,5-12.05,4.81,1.09,2.27,4.14,8.83,4.55,11.32.46,2.71-2.06,4.94-6.73,5.94a15.94,15.94,0,0,1-3,.22c-3.12.05-7,.1-10.87,4.5-5.41,6.15-18.72,33.12-20.43,36.75-.9,1.91-.92,3.64-.07,4.76s2.62,1.54,4.9,1.12c4.1-.74,14.52-13.29,19.46-19.83a.51.51,0,0,1,.39-.19Z" style="fill: rgb(38, 50, 56); transform-origin: 225.058px 240.875px;" id="elv4kh7x1u57" class="animable"></path><path d="M254.36,179.28l-2,.08a32.67,32.67,0,0,0,4.37,17.8l2.1-.4A31.08,31.08,0,0,1,254.36,179.28Z" style="fill: rgb(38, 50, 56); transform-origin: 255.579px 188.22px;" id="eljxi5cg7pntp" class="animable"></path><path d="M243.05,240.28c-.22-.65-.41-1.29-.57-1.91-15.13,3.36-27.93,13.16-34.76,19.29,0,.86,0,1.76,0,2.68C214,254.52,227.25,243.74,243.05,240.28Z" style="fill: rgb(38, 50, 56); transform-origin: 225.385px 249.355px;" id="elqxqy3gfliue" class="animable"></path><path d="M204.39,246.93c.44.65.83,1.23,1.14,1.74,4.51-4.45,16-14,36.13-19.77,0-.69.05-1.41.08-2.14C221,232.54,209.29,242.11,204.39,246.93Z" style="fill: rgb(38, 50, 56); transform-origin: 223.065px 237.715px;" id="elxkvxmxtaicf" class="animable"></path><path d="M189.52,213.6c3.59-.39,20.71-3,45.59-19A68.78,68.78,0,0,0,239,201.3a1,1,0,0,0,.83.43l.16,0-.16-1,1-.22a1,1,0,0,0-.15-.34c-.08-.12-7.66-11.31-8.42-20.64-.71.11-1.37.23-2,.37a29.45,29.45,0,0,0,1.09,5.52,91.33,91.33,0,0,1-42.39,17,38.52,38.52,0,0,0-1.75-6.24,12.43,12.43,0,0,0-1.86.82,36.88,36.88,0,0,1,1.51,5.38,17.24,17.24,0,0,0-4.11-3.47,13.45,13.45,0,0,0-1.18,1.2l-.24.28c2.78,1.66,5.47,4.15,6.25,7.78a39.49,39.49,0,0,1-.18,5.88,17.06,17.06,0,0,0-9.68-8.42c-.34.55-.69,1.13-1.05,1.73a14.57,14.57,0,0,1,10,10.37.6.6,0,0,0,.09.22c-.23,1.08-.52,2.17-.86,3.29a21,21,0,0,0-12.41-8.38l-1,1.81a18.61,18.61,0,0,1,12.6,9c-.29.82-.56,1.61-.83,2.39,1.19-1.51,1.92-2.47,1.92-2.47l.74.9.2-.56A40.93,40.93,0,0,0,189.52,213.6ZM232,187.42a55.35,55.35,0,0,0,2.2,5.33c-23.66,15.3-40.52,18.29-44.57,18.81,0-.95,0-1.87,0-2.76a1,1,0,0,0,0-.39l0-.16c-.06-1.35-.18-2.62-.35-3.82A93.6,93.6,0,0,0,232,187.42Z" style="fill: rgb(38, 50, 56); transform-origin: 206.66px 202.795px;" id="elrtpvcu9066" class="animable"></path><path d="M248.22,249.05q-.79-.81-1.5-1.65c-17.4,5-31.14,14.85-39.43,22.09l-.06,1q-.06.9-.12,1.86C215.16,265,229.6,254.1,248.22,249.05Z" style="fill: rgb(38, 50, 56); transform-origin: 227.665px 259.875px;" id="elrqaat4qrun9" class="animable"></path><path d="M241.83,219.29c0-.66,0-1.32-.08-2-25.66,1.36-38.32,14.5-43.32,21.59l1.27,1.65C204.15,234,216.25,220.66,241.83,219.29Z" style="fill: rgb(38, 50, 56); transform-origin: 220.13px 228.91px;" id="el1y5ey8qifyp" class="animable"></path><path d="M267.7,178.76l-2.07.07a32.61,32.61,0,0,0,1.84,16.34l2-.35A31.22,31.22,0,0,1,267.7,178.76Z" style="fill: rgb(38, 50, 56); transform-origin: 267.384px 186.965px;" id="elyf8kocw4p8" class="animable"></path><path d="M240.25,179.22a60.11,60.11,0,0,0,6.44,20l2.06-.44a58.08,58.08,0,0,1-6.43-19.41C241.61,179.3,240.92,179.25,240.25,179.22Z" style="fill: rgb(38, 50, 56); transform-origin: 244.5px 189.22px;" id="el6hkg6is39dx" class="animable"></path><path d="M241,208.4c-.09-.69-.17-1.36-.25-2-29.07,3.5-43.65,15.83-49.8,22.94.43.53.86,1.08,1.32,1.64C198,224.27,212.36,211.89,241,208.4Z" style="fill: rgb(38, 50, 56); transform-origin: 215.975px 218.69px;" id="elghp0rajkxz6" class="animable"></path><path d="M248.24,305.35c10.5-5.45,21.69-22,21.78-32.76a10.39,10.39,0,0,0-1.52-5.35c-.82-1.27-1.73-2.57-2.69-3.89-3.33-3.52-7.66-6.4-11.62-9.32-22.06,8.31-39.73,25-46.95,31.53a29,29,0,0,0,5.6,14.18C220.17,309.26,235.55,312,248.24,305.35Z" style="fill: rgb(38, 50, 56); transform-origin: 238.63px 281.519px;" id="els2yh2g3gdbq" class="animable"></path><path d="M233.48,309.45c-8.38,0-16.32-3.28-21-9.41a29.21,29.21,0,0,1-5.71-14.41.49.49,0,0,1,.17-.44l1.35-1.22c8.08-7.32,24.88-22.54,45.76-30.4a.47.47,0,0,1,.47.06c.73.54,1.47,1.07,2.22,1.61a68,68,0,0,1,9.47,7.76c1.1,1.52,2,2.8,2.74,4a10.89,10.89,0,0,1,1.6,5.61c-.09,10.85-11.22,27.61-22,33.23h0A32.6,32.6,0,0,1,233.48,309.45Zm-25.71-23.7a28.13,28.13,0,0,0,5.47,13.69c7.25,9.43,22.53,11.83,34.77,5.47,10.56-5.49,21.42-21.8,21.51-32.32a9.84,9.84,0,0,0-1.44-5.08c-.75-1.15-1.62-2.42-2.67-3.87a66.85,66.85,0,0,0-9.29-7.59l-2-1.45c-20.57,7.82-37.18,22.86-45.18,30.11Zm40.47,19.61h0Z" style="fill: rgb(38, 50, 56); transform-origin: 238.658px 281.492px;" id="elem6bhpw17lu" class="animable"></path><path d="M182.46,157.74a4.21,4.21,0,0,0-1.26.25c-3.31,1.16-4.61,6-2.91,10.85s5.77,7.81,9.07,6.64a4.49,4.49,0,0,0,1.81-1.2Z" style="fill: rgb(255, 255, 255); transform-origin: 183.357px 166.738px;" id="eleq6qqvugrs" class="animable"></path><path d="M185.86,176.24a6.73,6.73,0,0,1-3.93-1.42,13,13,0,0,1-4.55-12.91,6,6,0,0,1,3.65-4.4,5.11,5.11,0,0,1,1.41-.27.5.5,0,0,1,.48.31l6.72,16.54a.51.51,0,0,1-.1.53,5.15,5.15,0,0,1-2,1.34A5.27,5.27,0,0,1,185.86,176.24Zm-3.72-18a4,4,0,0,0-.78.19,5,5,0,0,0-3,3.71A12,12,0,0,0,182.52,174a5.06,5.06,0,0,0,4.68,1,3.86,3.86,0,0,0,1.38-.85Z" style="fill: rgb(38, 50, 56); transform-origin: 183.377px 166.74px;" id="el6ixm8h3cmxr" class="animable"></path><path d="M182.46,157.74a4.21,4.21,0,0,0-1.26.25,4.6,4.6,0,0,0-1.06.54l7,17a1.17,1.17,0,0,0,.2-.06,4.49,4.49,0,0,0,1.81-1.2Z" style="fill: rgb(255, 255, 255); transform-origin: 184.645px 166.635px;" id="elipct0kxx00i" class="animable"></path><path d="M187.22,176a.55.55,0,0,1-.52-.29l-7-17a.5.5,0,0,1,.18-.6,5.45,5.45,0,0,1,1.17-.61,5.11,5.11,0,0,1,1.41-.27.5.5,0,0,1,.48.31l6.72,16.54a.51.51,0,0,1-.1.53,5.15,5.15,0,0,1-2,1.34l-.17,0Zm-6.45-17.29,6.67,16.18a4,4,0,0,0,1.14-.75l-6.44-15.89a4,4,0,0,0-.78.19A3.47,3.47,0,0,0,180.77,158.73Z" style="fill: rgb(38, 50, 56); transform-origin: 184.679px 166.615px;" id="el6wzh2i4j7dk" class="animable"></path><path d="M212.59,147.69a4.42,4.42,0,0,1,1.14-.6c3.3-1.16,7.36,1.81,9.07,6.64s.41,9.69-2.89,10.86a4.69,4.69,0,0,1-2.17.2Z" style="fill: rgb(255, 255, 255); transform-origin: 218.072px 155.838px;" id="elcvkw7rvk8fq" class="animable"></path><path d="M218.44,165.33a4.85,4.85,0,0,1-.76-.05.51.51,0,0,1-.42-.35l-5.15-17.09a.51.51,0,0,1,.18-.55,5,5,0,0,1,1.27-.67c3.56-1.25,7.92,1.86,9.71,6.94a12.22,12.22,0,0,1,.45,7.1,6,6,0,0,1-3.65,4.4A4.93,4.93,0,0,1,218.44,165.33Zm-.31-1a4.11,4.11,0,0,0,1.61-.2,5,5,0,0,0,3-3.72,11.23,11.23,0,0,0-.42-6.51c-1.61-4.56-5.4-7.4-8.44-6.33a4,4,0,0,0-.72.35Z" style="fill: rgb(38, 50, 56); transform-origin: 218.068px 155.837px;" id="el90nfs9bsa0o" class="animable"></path><path d="M218.44,165.33a4.85,4.85,0,0,1-.76-.05.51.51,0,0,1-.42-.35l-5.15-17.09a.51.51,0,0,1,.18-.55,5,5,0,0,1,1.27-.67,4.84,4.84,0,0,1,1.29-.26.5.5,0,0,1,.52.36l5.21,17.64a.49.49,0,0,1-.29.6l-.22.1A4.93,4.93,0,0,1,218.44,165.33Zm-.31-1a3.84,3.84,0,0,0,1.36-.13l-5-16.79a3.53,3.53,0,0,0-1.36.51Z" style="fill: rgb(38, 50, 56); transform-origin: 216.345px 155.844px;" id="eluzkp825aru" class="animable"></path><path d="M221.21,184.44c-1.73,1.08-3.55,1.94-5.19,1.79-2.69-.25-5.62-13.43-5.62-13.43s-7.08,5.86-13.18,5.13c0,0,4.39,9,4.88,12,.4,2.37-1.77,3.94-4.42,4.84,1.27,3.74,5.41,12.3,16.19,9.67C223.3,202.1,222.57,191.06,221.21,184.44Z" style="fill: rgb(217, 217, 217); transform-origin: 209.615px 188.867px;" id="eli4lqcnpz5m" class="animable"></path><path d="M210,205.4c-8.21,0-11.61-7.11-12.76-10.51a.46.46,0,0,1,0-.38.48.48,0,0,1,.29-.25c1.7-.58,4.49-1.9,4.09-4.29-.47-2.82-4.8-11.74-4.84-11.83a.5.5,0,0,1,0-.5.51.51,0,0,1,.47-.21c5.82.69,12.73-5,12.8-5a.49.49,0,0,1,.48-.08.48.48,0,0,1,.33.36c1.4,6.31,3.72,12.91,5.17,13,1.27.11,2.83-.43,4.89-1.71a.49.49,0,0,1,.75.32c1.36,6.64,2.18,18.13-7.71,20.55A17.15,17.15,0,0,1,210,205.4ZM198.32,195c1.41,3.84,5.5,11.31,15.43,8.88,8.75-2.13,8.31-12.31,7.11-18.67a8.77,8.77,0,0,1-4.89,1.48c-2.65-.24-5.1-9.69-5.88-13-1.79,1.35-7,5-12.05,4.81,1.09,2.27,4.14,8.83,4.55,11.32C203,192,201.45,193.85,198.32,195Z" style="fill: rgb(38, 50, 56); transform-origin: 209.595px 188.86px;" id="elz0zr5pz73ua" class="animable"></path><path d="M212.52,180.38c-.58-1.71-1.09-3.49-1.46-4.9-.31-.81-.6-1.66-.88-2.51-1.18.93-7.46,5.62-13,5,0,0,1.48,3,2.82,6.18,2.36.7,5.68,1.24,8.29-.11A13.89,13.89,0,0,0,212.52,180.38Z" style="fill: rgb(38, 50, 56); transform-origin: 204.85px 178.921px;" id="el7c6kmgo8wd" class="animable"></path><path d="M204.53,185.33a16.39,16.39,0,0,1-4.63-.74.5.5,0,0,1-.32-.28c-1.32-3.08-2.8-6.14-2.81-6.17a.5.5,0,0,1,0-.5.51.51,0,0,1,.47-.21c5.3.64,11.42-3.93,12.6-4.85a.51.51,0,0,1,.45-.09.5.5,0,0,1,.33.33c.29.9.58,1.74.87,2.48.48,1.83,1,3.51,1.46,4.91a.49.49,0,0,1-.08.48,14.2,14.2,0,0,1-4.35,3.75A8.69,8.69,0,0,1,204.53,185.33Zm-4.12-1.63c2.24.64,5.31,1.09,7.69-.14a13,13,0,0,0,3.86-3.29c-.58-1.72-1.07-3.47-1.38-4.66-.21-.54-.43-1.15-.65-1.82-1.91,1.41-7,4.84-11.89,4.7C198.55,179.56,199.51,181.61,200.41,183.7Z" style="fill: rgb(38, 50, 56); transform-origin: 204.842px 178.902px;" id="el5exwxpr7ijs" class="animable"></path><path d="M183.06,154.49s3.42,14.65,5.86,18.55,11.23,8.55,15.38,9,7.08-4.64,9.52-8.79,3.17-7.57,2.2-12.94a79.59,79.59,0,0,0-6.6-18.55c-1.58-3-9-6.11-15.86-4.4S181.84,146.68,183.06,154.49Z" style="fill: rgb(217, 217, 217); transform-origin: 199.653px 159.47px;" id="elh0odg97kgnu" class="animable"></path><path d="M204.85,182.61a4.26,4.26,0,0,1-.61,0c-4.49-.53-13.26-5.29-15.74-9.26s-5.79-18.1-5.93-18.71v0c-1.24-7.93,3.63-15.84,10.87-17.65s14.79,1.53,16.43,4.64a80.39,80.39,0,0,1,6.64,18.7c1,5.26.34,8.86-2.26,13.28l-.14.23C211.79,177.73,208.92,182.61,204.85,182.61Zm-21.3-28.21c.14.58,3.46,14.65,5.79,18.38s10.78,8.3,15,8.8c3.74.45,6.6-4.41,8.89-8.32l.14-.23c2.49-4.24,3.05-7.54,2.13-12.59A78.7,78.7,0,0,0,209,142c-1.46-2.77-8.68-5.8-15.3-4.14S182.4,147,183.55,154.4Z" style="fill: rgb(38, 50, 56); transform-origin: 199.666px 159.55px;" id="el8b4lx7k9bd8" class="animable"></path><path d="M198.44,163.29h-.09a.49.49,0,0,1-.4-.57,3,3,0,0,1,1.35-2,4.41,4.41,0,0,1,3.68-.15.5.5,0,0,1-.3,1,3.49,3.49,0,0,0-2.85,0,2.08,2.08,0,0,0-.9,1.28A.49.49,0,0,1,198.44,163.29Z" style="fill: rgb(38, 50, 56); transform-origin: 200.647px 161.764px;" id="elwceidahi1uo" class="animable"></path><path d="M199.93,169.1a9.42,9.42,0,0,1-4.18-1,.5.5,0,1,1,.5-.87c.26.15,6.48,3.55,11-4a.5.5,0,0,1,.69-.16.49.49,0,0,1,.16.68C205.56,168.05,202.41,169.1,199.93,169.1Z" style="fill: rgb(38, 50, 56); transform-origin: 201.836px 166.047px;" id="elplyixqteveq" class="animable"></path><path d="M191.08,162.86a4.33,4.33,0,0,1-1.91-.41,1,1,0,0,1,1-1.77c.11.06,2.13,1,4.9-2a1,1,0,0,1,1.47,1.37C194.37,162.33,192.43,162.86,191.08,162.86Z" style="fill: rgb(38, 50, 56); transform-origin: 192.733px 160.61px;" id="ele23q85jk1cj" class="animable"></path><path d="M205.72,157.82a8.74,8.74,0,0,1-2.71-.43,1,1,0,0,1-.64-1.26,1,1,0,0,1,1.27-.64h0c.17.06,4.23,1.36,5.34-1.59a1,1,0,1,1,1.87.7A5.06,5.06,0,0,1,205.72,157.82Z" style="fill: rgb(38, 50, 56); transform-origin: 206.628px 155.517px;" id="el2j8vqfcn1pr" class="animable"></path><path d="M187.94,157.43a.5.5,0,0,1-.5-.46,6.6,6.6,0,0,1,1.64-4.81,5.67,5.67,0,0,1,4.8-1.26.51.51,0,0,1,.44.56.5.5,0,0,1-.56.44,4.71,4.71,0,0,0-4,1,5.64,5.64,0,0,0-1.34,4,.5.5,0,0,1-.46.54Z" style="fill: rgb(38, 50, 56); transform-origin: 190.874px 154.116px;" id="elzr9cxq0zkdf" class="animable"></path><path d="M200.64,149.62a.48.48,0,0,1-.34-.13.5.5,0,0,1,0-.71s3.26-3.44,7.95-.57a.49.49,0,0,1,.17.68.5.5,0,0,1-.69.17c-4-2.45-6.67.37-6.7.4A.46.46,0,0,1,200.64,149.62Z" style="fill: rgb(38, 50, 56); transform-origin: 204.322px 148.344px;" id="el7qoxy06wqs" class="animable"></path><path d="M174.52,161.33s-.74,7.56,0,9.52,7.32,9.27,8.54,11,1.46,1.95-1,6.59-22.7,34.67-23.43,42.24-.25,14.4,7.81,12.93,12.69-21.72,16.11-33.2,7.08-26.36,7.08-29.53-10.26-11.09-11.36-12-1.58-5.07-1.58-7.27S175.49,159.37,174.52,161.33Z" style="fill: rgb(217, 217, 217); transform-origin: 174.009px 201.859px;" id="elw83tztunsfi" class="animable"></path><path d="M164.44,244.29a5.93,5.93,0,0,1-4.18-1.44c-2.67-2.45-2.56-7.56-2.11-12.24.56-5.75,12-23.88,18.77-34.72,2.29-3.65,4.11-6.53,4.72-7.7,2.27-4.31,2.13-4.5,1.06-6-.43-.6-1.42-1.77-2.55-3.12-2.49-3-5.58-6.64-6.1-8-.75-2-.11-9,0-9.74a.41.41,0,0,1,0-.18c.62-1.24,1.39-1.85,2.11-1.68.38.09,1,.49,1,2.15,0,2.64.62,6.22,1.41,6.89l.62.51c7.45,6,10.91,9.79,10.91,11.89,0,3.34-3.75,18.43-7.1,29.68-.43,1.45-.89,3.05-1.36,4.73-3.29,11.6-7.8,27.48-15.14,28.81A11.5,11.5,0,0,1,164.44,244.29ZM175,161.47c-.2,2.14-.57,7.71,0,9.2.47,1.23,3.76,5.15,5.93,7.74,1.2,1.43,2.15,2.56,2.56,3.13,1.41,2,1.45,2.56-.94,7.12-.64,1.2-2.46,4.1-4.77,7.77-6.76,10.75-18.08,28.76-18.61,34.27-.41,4.18-.57,9.25,1.78,11.42,1.21,1.1,3,1.43,5.44,1,6.73-1.22,11.14-16.76,14.36-28.1.47-1.69.93-3.29,1.36-4.75,3.63-12.18,7.06-26.46,7.06-29.39,0-1.19-1.83-4.08-10.53-11.11l-.65-.52c-1.33-1.13-1.76-5.65-1.76-7.66,0-.89-.21-1.16-.26-1.18S175.49,160.53,175,161.47Z" style="fill: rgb(38, 50, 56); transform-origin: 174.001px 201.87px;" id="elsxj9nzjl0d" class="animable"></path><path d="M182.57,210.39c.34-1.13.68-2.31,1-3.5l-10.41-4.08c-6.47,10.43-14.09,23.26-14.53,27.85-.73,7.56-.25,14.4,7.81,12.93S179.15,221.87,182.57,210.39Z" style="fill: #82346A; transform-origin: 170.979px 223.3px;" id="elmprl24t4v0c" class="animable"></path><path d="M164.44,244.29a5.93,5.93,0,0,1-4.18-1.44c-2.67-2.45-2.56-7.56-2.11-12.24s8.56-18.33,14.61-28.07a.49.49,0,0,1,.6-.2l10.42,4.09a.49.49,0,0,1,.29.6c-.34,1.19-.68,2.37-1,3.51-.43,1.45-.89,3.05-1.36,4.73-3.29,11.6-7.8,27.48-15.14,28.81A11.5,11.5,0,0,1,164.44,244.29Zm8.95-40.87c-6,9.63-13.8,22.73-14.24,27.28-.41,4.18-.57,9.25,1.78,11.42,1.21,1.1,3,1.43,5.44,1,6.73-1.22,11.14-16.76,14.36-28.1.47-1.69.93-3.29,1.36-4.75h0q.45-1.5.9-3.06Z" style="fill: rgb(38, 50, 56); transform-origin: 170.997px 223.301px;" id="eleo9hzcdau3" class="animable"></path><path d="M168.51,210.47l-.12.2-.3.5c-.22.37-.44.74-.65,1.11a99,99,0,0,1,13.36,4.28l.55-1.93A100.17,100.17,0,0,0,168.51,210.47Z" style="fill: rgb(38, 50, 56); transform-origin: 174.395px 213.515px;" id="el2bk7ihuw3fq" class="animable"></path><path d="M172,239.23c.43-.62.85-1.3,1.26-2a39.82,39.82,0,0,1-14.86-2.31q0,1.14.09,2.19A41.36,41.36,0,0,0,172,239.23Z" style="fill: rgb(38, 50, 56); transform-origin: 165.83px 237.076px;" id="el6outqg455nk" class="animable"></path><path d="M162.2,221.68c-.09.17-.18.34-.26.51s-.19.37-.28.55l-.43.87A49.47,49.47,0,0,1,177.28,228c.22-.63.44-1.27.65-1.91A50.7,50.7,0,0,0,162.2,221.68Z" style="fill: rgb(38, 50, 56); transform-origin: 169.58px 224.84px;" id="elpav2jlriz6d" class="animable"></path><path d="M219.89,144.12s6.21,4.38,7.22,6.21,2.26,11.6,2.76,13.64.53,2.38,5.63,3.55,41.09,5.38,47.31,9.75,11.08,9.21,4.72,14.36-24.75-4.53-35.68-9.42-24.61-11.81-27-13.88-1.71-15-1.7-16.44-2.82-4.51-4.49-5.94S217.77,143.59,219.89,144.12Z" style="fill: rgb(217, 217, 217); transform-origin: 254.136px 168.533px;" id="elan8td9lol4i" class="animable"></path><path d="M282.45,193.58c-7.18,0-17.94-5-26.32-8.86-1.59-.73-3.1-1.43-4.48-2.05-10.72-4.79-24.61-11.78-27.14-14-1.59-1.37-2.2-6.46-1.91-16,0-.38,0-.65,0-.8,0-1-2.32-3.84-4.32-5.56-1.26-1.08-1.14-1.84-.95-2.19.34-.66,1.3-.84,2.65-.5a.35.35,0,0,1,.16.08c.65.45,6.34,4.49,7.37,6.37.72,1.3,1.5,6,2.12,9.86.29,1.74.54,3.25.69,3.9.46,1.87.52,2.1,5.27,3.19,1.28.29,4.65.8,8.92,1.44,12.65,1.89,33.83,5.06,38.56,8.39,3.84,2.7,7.79,6,7.91,9.57.07,1.95-1,3.82-3.17,5.58A8.34,8.34,0,0,1,282.45,193.58Zm-63.64-49.11a.87.87,0,0,0-.57.13c0,.05,0,.39.72,1,1.53,1.31,4.68,4.58,4.67,6.32,0,.16,0,.44,0,.83-.34,11.19.66,14.46,1.56,15.23,2.22,1.91,15.29,8.62,26.89,13.81,1.39.62,2.9,1.32,4.49,2.05,10.71,5,25.36,11.74,30.68,7.43,1.93-1.57,2.85-3.13,2.79-4.76-.11-3.2-4.06-6.38-7.49-8.8-4.53-3.19-25.56-6.33-38.13-8.22-4.29-.64-7.67-1.14-9-1.45-5-1.15-5.43-1.55-6-3.85-.18-.76-.42-2.21-.72-4-.55-3.34-1.38-8.38-2-9.54-.77-1.4-5.23-4.74-7-6A3.55,3.55,0,0,0,218.81,144.47Z" style="fill: rgb(38, 50, 56); transform-origin: 254.098px 168.522px;" id="el6oc52qbrajh" class="animable"></path><path d="M251.85,182.21l-3.32-1.5,3.69-10.56c12.13,1.89,26.82,4.47,30.59,7.12,6.22,4.38,11.08,9.21,4.72,14.36S262.78,187.1,251.85,182.21Z" style="fill: #82346A; transform-origin: 269.523px 181.624px;" id="elpqp7qzplq8" class="animable"></path><path d="M282.45,193.58c-7.18,0-17.94-5-26.32-8.86-1.59-.73-3.1-1.43-4.48-2.05h0l-3.33-1.51a.49.49,0,0,1-.26-.62L251.74,170a.5.5,0,0,1,.55-.33c11.33,1.77,26.85,4.43,30.81,7.22s7.79,6,7.91,9.57c.07,1.95-1,3.82-3.17,5.58A8.34,8.34,0,0,1,282.45,193.58Zm-30.4-11.82c1.39.62,2.91,1.32,4.5,2.05,10.7,5,25.35,11.74,30.67,7.43,1.93-1.57,2.85-3.13,2.79-4.76-.11-3.2-4.06-6.38-7.49-8.8-3.74-2.63-18.78-5.23-30-7l-3.4,9.73,2.9,1.32Z" style="fill: rgb(38, 50, 56); transform-origin: 269.521px 181.631px;" id="elm8wlb6zoh5" class="animable"></path><path d="M268.57,189.63c.63.25,1.25.48,1.87.71l6.09-15.5-1.3-.35-.28-.07-.37-.09Z" style="fill: rgb(38, 50, 56); transform-origin: 272.55px 182.335px;" id="elwqez2q05f7a" class="animable"></path><path d="M264.8,172.26l-.53-.09-1.38-.25-5.26,13,1.41.65.41.18,5.45-13.42Z" style="fill: rgb(38, 50, 56); transform-origin: 261.265px 178.835px;" id="elijr2v3j4wxk" class="animable"></path><path d="M285.94,179.65c-1.35,3-3.83,8.58-6.14,13.25a18.25,18.25,0,0,0,2.14.19c2.08-4.26,4.24-9,5.56-12C287,180.58,286.49,180.11,285.94,179.65Z" style="fill: rgb(38, 50, 56); transform-origin: 283.65px 186.37px;" id="ela53ii1e9mwr" class="animable"></path><path d="M353,355.06a13.41,13.41,0,0,1,3.66,3s-.9,2.43-6.29,6.61c3.58,3.55,6.78,7.23,8.14,7.06,2.67-.33,10-12.33,12.34-15.66s6.39-5.45,7.05-11.12-2.66-6-4-4.33-9.49,7.13-13.82,8.47-7.75,2.63-7.75,2.63S351,354.06,353,355.06Z" style="fill: rgb(255, 255, 255); transform-origin: 364.178px 355.738px;" id="elfu6esi8oxuf" class="animable"></path><path d="M358.44,372.24c-1.26,0-3.14-1.86-6.27-5.05-.68-.71-1.4-1.44-2.13-2.17a.5.5,0,0,1-.15-.38.52.52,0,0,1,.19-.37c4.19-3.24,5.62-5.42,6-6.13a12.82,12.82,0,0,0-3.3-2.64,2.34,2.34,0,0,1-1.27-1.43,3.65,3.65,0,0,1,.4-2.59.45.45,0,0,1,.25-.22s3.48-1.33,7.78-2.65,12.31-6.72,13.58-8.3a2.64,2.64,0,0,1,3.05-.88c.71.29,2.33,1.44,1.84,5.58s-2.67,6.42-4.78,8.62a22.73,22.73,0,0,0-2.36,2.72c-.45.64-1.07,1.58-1.81,2.7-4.47,6.79-8.67,12.9-10.87,13.18Zm-7.3-7.53c.6.6,1.18,1.2,1.75,1.78,2.22,2.27,4.74,4.84,5.58,4.75,1.93-.24,7.49-8.68,10.17-12.74.74-1.13,1.37-2.08,1.82-2.72a24.78,24.78,0,0,1,2.46-2.85c2-2.08,4.06-4.23,4.51-8,.28-2.41-.18-4.11-1.24-4.55a1.66,1.66,0,0,0-1.88.58c-1.36,1.7-9.53,7.24-14.07,8.63-3.71,1.15-6.77,2.28-7.53,2.56a2.57,2.57,0,0,0-.23,1.66,1.37,1.37,0,0,0,.76.83,13.69,13.69,0,0,1,3.83,3.13.5.5,0,0,1,.08.49C357.11,358.33,356.19,360.71,351.14,364.71Z" style="fill: rgb(38, 50, 56); transform-origin: 364.195px 355.748px;" id="elynhhg33eej8" class="animable"></path><path d="M377.05,340.35c-.86,6.85-3,9.07-11,17.67-6.23,6.7-8.63,10.85-9.55,12.9a3.7,3.7,0,0,0,2,.81c2.67-.33,10-12.33,12.34-15.66s6.39-5.45,7.05-11.12C378.21,342.52,377.76,341.08,377.05,340.35Z" style="fill: rgb(255, 255, 255); transform-origin: 367.247px 356.04px;" id="elhvfawomh7jp" class="animable"></path><path d="M358.42,372.24a4.47,4.47,0,0,1-2.21-.9.52.52,0,0,1-.18-.63c1.06-2.35,3.59-6.52,9.64-13l.46-.5c7.56-8.14,9.6-10.33,10.42-16.89a.5.5,0,0,1,.34-.41.46.46,0,0,1,.51.12c.66.67,1.36,2.09,1,5-.49,4.14-2.67,6.42-4.78,8.62a22.73,22.73,0,0,0-2.36,2.72c-.45.64-1.07,1.58-1.81,2.7-4.47,6.79-8.67,12.9-10.87,13.18Zm-1.29-1.51a2.55,2.55,0,0,0,1.34.51c1.93-.24,7.49-8.68,10.17-12.74.74-1.13,1.37-2.08,1.82-2.72a24.78,24.78,0,0,1,2.46-2.85c2-2.08,4.06-4.23,4.51-8a8,8,0,0,0-.11-3c-1,5.79-3.49,8.45-10.46,16l-.46.49C360.54,364.67,358.11,368.7,357.13,370.73Z" style="fill: rgb(38, 50, 56); transform-origin: 367.243px 356.064px;" id="elfscgbwzh68" class="animable"></path><path d="M226.62,280.94a.5.5,0,0,1-.3-.9s1.09-.8,2.9-2.09a.5.5,0,0,1,.58.82l-2.89,2.07A.45.45,0,0,1,226.62,280.94Z" style="fill: rgb(255, 255, 255); transform-origin: 228.066px 279.399px;" id="eluz9i8297fln" class="animable"></path><path d="M222.87,282.73s33-25.33,58.66-34.66,34.34-3,32.67,6-13.33,38-22.33,54-24.34,42.33-24.34,42.33,14.67,20.33,16,22.67-8.33,2.66-12.33.33a110,110,0,0,1-10-6c-11.66-7.66-12.33-10.66-10.67-13.33,5.33-8.55,11.76-15.7,14.34-26,4.68-18.74,13.35-43,14.33-40.34a81.75,81.75,0,0,1-29.33,18c-17.67,6-29.19,4.45-37-6" style="fill: rgb(38, 50, 56); transform-origin: 263.634px 309.233px;" id="elht5pkbe8h3e" class="animable"></path><path d="M278.85,375.48c-2.81,0-6.06-.57-7.9-1.65-.93-.54-1.58-.89-2.22-1.23a87.69,87.69,0,0,1-7.8-4.78c-11.61-7.63-12.76-10.91-10.82-14,1.36-2.19,2.81-4.31,4.21-6.36,4.2-6.12,8.16-11.91,10.06-19.5,2.92-11.67,8.48-29.2,12-37A83.4,83.4,0,0,1,250,306.21c-18.16,6.16-29.75,4.26-37.59-6.17a.51.51,0,0,1,.1-.7.5.5,0,0,1,.7.1c7.54,10,18.78,11.83,36.47,5.82a82.62,82.62,0,0,0,27.87-16.67c.57-1,1-1.54,1.38-1.56a.74.74,0,0,1,.71.53.5.5,0,0,1-.11.52s-.5.51-1.39,1.32c-2.6,5.05-8.78,22.66-12.82,38.79-1.94,7.77-6,13.63-10.2,19.83-1.4,2-2.84,4.15-4.19,6.32s-1.53,4.72,10.52,12.64a85.83,85.83,0,0,0,7.73,4.74c.64.34,1.3.7,2.24,1.25,3.33,1.94,10.4,1.89,11.61.69.11-.11.14-.18,0-.35-1.31-2.28-15.82-22.41-16-22.62a.48.48,0,0,1,0-.54c.16-.27,15.44-26.52,24.33-42.33,9.1-16.18,20.64-45,22.28-53.84.59-3.18-.19-5.77-2.24-7.51-2.7-2.29-10.16-5.06-29.76,2.07-25.3,9.2-58.21,34.34-58.54,34.59a.5.5,0,1,1-.61-.79c.33-.26,33.36-25.49,58.8-34.74,14.89-5.41,25.8-6.08,30.76-1.89,2.34,2,3.23,4.9,2.57,8.45-1.65,8.94-13.25,37.9-22.39,54.15-8.4,14.94-22.49,39.18-24.17,42.06,1.8,2.49,14.57,20.24,15.84,22.45a1.22,1.22,0,0,1-.2,1.55C283,375.13,281.06,375.48,278.85,375.48Z" style="fill: rgb(38, 50, 56); transform-origin: 263.573px 309.236px;" id="elck10xtkhzl9" class="animable"></path><path d="M233.85,275.8a.5.5,0,0,1-.41-.22.49.49,0,0,1,.13-.69c6.71-4.67,16.14-11,23-14.54a.5.5,0,1,1,.46.88c-6.79,3.54-16.19,9.82-22.87,14.48A.52.52,0,0,1,233.85,275.8Z" style="fill: rgb(255, 255, 255); transform-origin: 245.352px 268.031px;" id="el6ga4c8cfdkq" class="animable"></path><path d="M267.29,296.94a.49.49,0,0,1-.38-.18.51.51,0,0,1,.06-.71l8.57-7.21c.54-1.92,6.24-21.17,18.86-31.18a.5.5,0,0,1,.71.08.5.5,0,0,1-.08.7c-13,10.29-18.52,30.61-18.57,30.81a.54.54,0,0,1-.16.26l-8.68,7.31A.52.52,0,0,1,267.29,296.94Z" style="fill: rgb(255, 255, 255); transform-origin: 281.006px 277.244px;" id="eltst1vsjpkwr" class="animable"></path><path d="M301.11,290.08a.39.39,0,0,1-.18,0,.49.49,0,0,1-.28-.64l1.83-4.57a.49.49,0,0,1,.65-.28.51.51,0,0,1,.28.65l-1.83,4.57A.51.51,0,0,1,301.11,290.08Z" style="fill: rgb(255, 255, 255); transform-origin: 302.029px 287.321px;" id="elpw3qxren3p" class="animable"></path><path d="M304.55,281.49a.63.63,0,0,1-.19,0,.51.51,0,0,1-.28-.65l6.62-16.55a.5.5,0,0,1,.65-.28.5.5,0,0,1,.28.65L305,281.18A.5.5,0,0,1,304.55,281.49Z" style="fill: rgb(255, 255, 255); transform-origin: 307.856px 272.736px;" id="el9u0l40qoozf" class="animable"></path><path d="M271.2,373.4c4,2.33,13.67,2,12.33-.33s-16-22.67-16-22.67,4.06-7,9.23-15.92c-6.44-.83-10.06-3.56-12-5.92-2.66,10-9,17.1-14.2,25.51-1.66,2.67-1,5.67,10.67,13.33A110,110,0,0,0,271.2,373.4Z" style="fill: rgb(217, 217, 217); transform-origin: 266.771px 351.776px;" id="elf96cuzhlogg" class="animable"></path><path d="M278.85,375.48c-2.81,0-6.06-.57-7.9-1.65h0c-.93-.54-1.58-.89-2.22-1.23a87.69,87.69,0,0,1-7.8-4.78c-11.61-7.63-12.76-10.91-10.82-14,1.36-2.18,2.8-4.29,4.2-6.34,4.11-6,8-11.67,9.94-19a.49.49,0,0,1,.37-.36.53.53,0,0,1,.49.17c1.81,2.17,5.32,4.92,11.71,5.74a.54.54,0,0,1,.39.28.49.49,0,0,1,0,.47c-4.56,7.9-8.25,14.26-9.06,15.64,1.8,2.49,14.57,20.24,15.84,22.45a1.22,1.22,0,0,1-.2,1.55C283,375.13,281.06,375.48,278.85,375.48ZM265,329.58c-2.06,7.1-5.84,12.62-9.84,18.46-1.39,2-2.83,4.14-4.17,6.3s-1.53,4.72,10.52,12.64a85.83,85.83,0,0,0,7.73,4.74c.64.34,1.3.7,2.24,1.25h0c3.33,1.94,10.4,1.89,11.61.69.11-.11.14-.18,0-.35-1.31-2.28-15.82-22.41-16-22.62a.48.48,0,0,1,0-.54s3.87-6.64,8.86-15.28C270.34,334,267,331.65,265,329.58Z" style="fill: rgb(38, 50, 56); transform-origin: 266.765px 351.796px;" id="elyf5popjpygs" class="animable"></path><path d="M267.53,350.4s-1.33-1-3,1.67a33.69,33.69,0,0,0-2.66,5.33l-7.74-8.78c-1.22,1.78-2.43,3.58-3.6,5.45-1.66,2.67-1,5.67,10.67,13.33a110,110,0,0,0,10,6c4,2.33,13.67,2,12.33-.33S267.53,350.4,267.53,350.4Z" style="fill: rgb(255, 255, 255); transform-origin: 266.756px 361.806px;" id="elhkj5yvphav" class="animable"></path><path d="M278.85,375.48c-2.81,0-6.06-.57-7.9-1.65-.93-.54-1.58-.89-2.22-1.23a87.69,87.69,0,0,1-7.8-4.78c-11.61-7.63-12.76-10.91-10.82-14,1.21-1.94,2.5-3.84,3.61-5.47a.5.5,0,0,1,.38-.22.49.49,0,0,1,.41.17l7.2,8.17a35,35,0,0,1,2.4-4.66,4,4,0,0,1,2.41-2.05,1.72,1.72,0,0,1,1.31.25.38.38,0,0,1,.11.11c.6.83,14.7,20.38,16,22.71a1.22,1.22,0,0,1-.2,1.55C283,375.13,281.06,375.48,278.85,375.48Zm-24.67-26.05c-1,1.5-2.15,3.19-3.22,4.91-1.29,2.05-1.53,4.72,10.52,12.64a85.83,85.83,0,0,0,7.73,4.74c.64.34,1.3.7,2.24,1.25,3.33,1.94,10.4,1.89,11.61.69.11-.11.14-.18,0-.35-1.26-2.2-14.86-21.08-15.91-22.53a.86.86,0,0,0-.52,0c-.38.08-1,.42-1.71,1.59a34,34,0,0,0-2.63,5.25.49.49,0,0,1-.37.31.52.52,0,0,1-.47-.16Z" style="fill: rgb(38, 50, 56); transform-origin: 266.74px 361.804px;" id="elmfk997k7itd" class="animable"></path><path d="M261.2,367.4a110,110,0,0,0,10,6c3.6,2.1,11.78,2,12.42.31-15.18-.81-27.76-12.89-33.33-19.21C249,357.07,250.17,360.15,261.2,367.4Z" style="fill: rgb(255, 255, 255); transform-origin: 266.745px 364.739px;" id="el8jut6cn3nbw" class="animable"></path><path d="M278.76,375.5a17,17,0,0,1-7.81-1.67c-.93-.54-1.58-.89-2.22-1.23a87.69,87.69,0,0,1-7.8-4.78h0c-11.23-7.38-12.57-10.65-11.09-13.54a.5.5,0,0,1,.82-.11c6,6.78,18.21,18.26,33,19a.47.47,0,0,1,.39.22.51.51,0,0,1,.06.45,2.12,2.12,0,0,1-1.37,1.09A12.43,12.43,0,0,1,278.76,375.5Zm-28.31-20.06c-.52,1.87.67,4.73,11,11.54h0a85.83,85.83,0,0,0,7.73,4.74c.64.34,1.3.7,2.24,1.25,2.66,1.55,8.16,1.92,10.72,1.13C268.1,372.72,256.5,362.16,250.45,355.44Z" style="fill: rgb(38, 50, 56); transform-origin: 266.742px 364.755px;" id="elvdm4oqi827j" class="animable"></path></g><defs>     <filter id="active" height="200%">         <feMorphology in="SourceAlpha" result="DILATED" operator="dilate" radius="2"></feMorphology>                <feFlood flood-color="#32DFEC" flood-opacity="1" result="PINK"></feFlood>        <feComposite in="PINK" in2="DILATED" operator="in" result="OUTLINE"></feComposite>        <feMerge>            <feMergeNode in="OUTLINE"></feMergeNode>            <feMergeNode in="SourceGraphic"></feMergeNode>        </feMerge>    </filter>    <filter id="hover" height="200%">        <feMorphology in="SourceAlpha" result="DILATED" operator="dilate" radius="2"></feMorphology>                <feFlood flood-color="#ff0000" flood-opacity="0.5" result="PINK"></feFlood>        <feComposite in="PINK" in2="DILATED" operator="in" result="OUTLINE"></feComposite>        <feMerge>            <feMergeNode in="OUTLINE"></feMergeNode>            <feMergeNode in="SourceGraphic"></feMergeNode>        </feMerge>            <feColorMatrix type="matrix" values="0   0   0   0   0                0   1   0   0   0                0   0   0   0   0                0   0   0   1   0 "></feColorMatrix>    </filter></defs></svg>